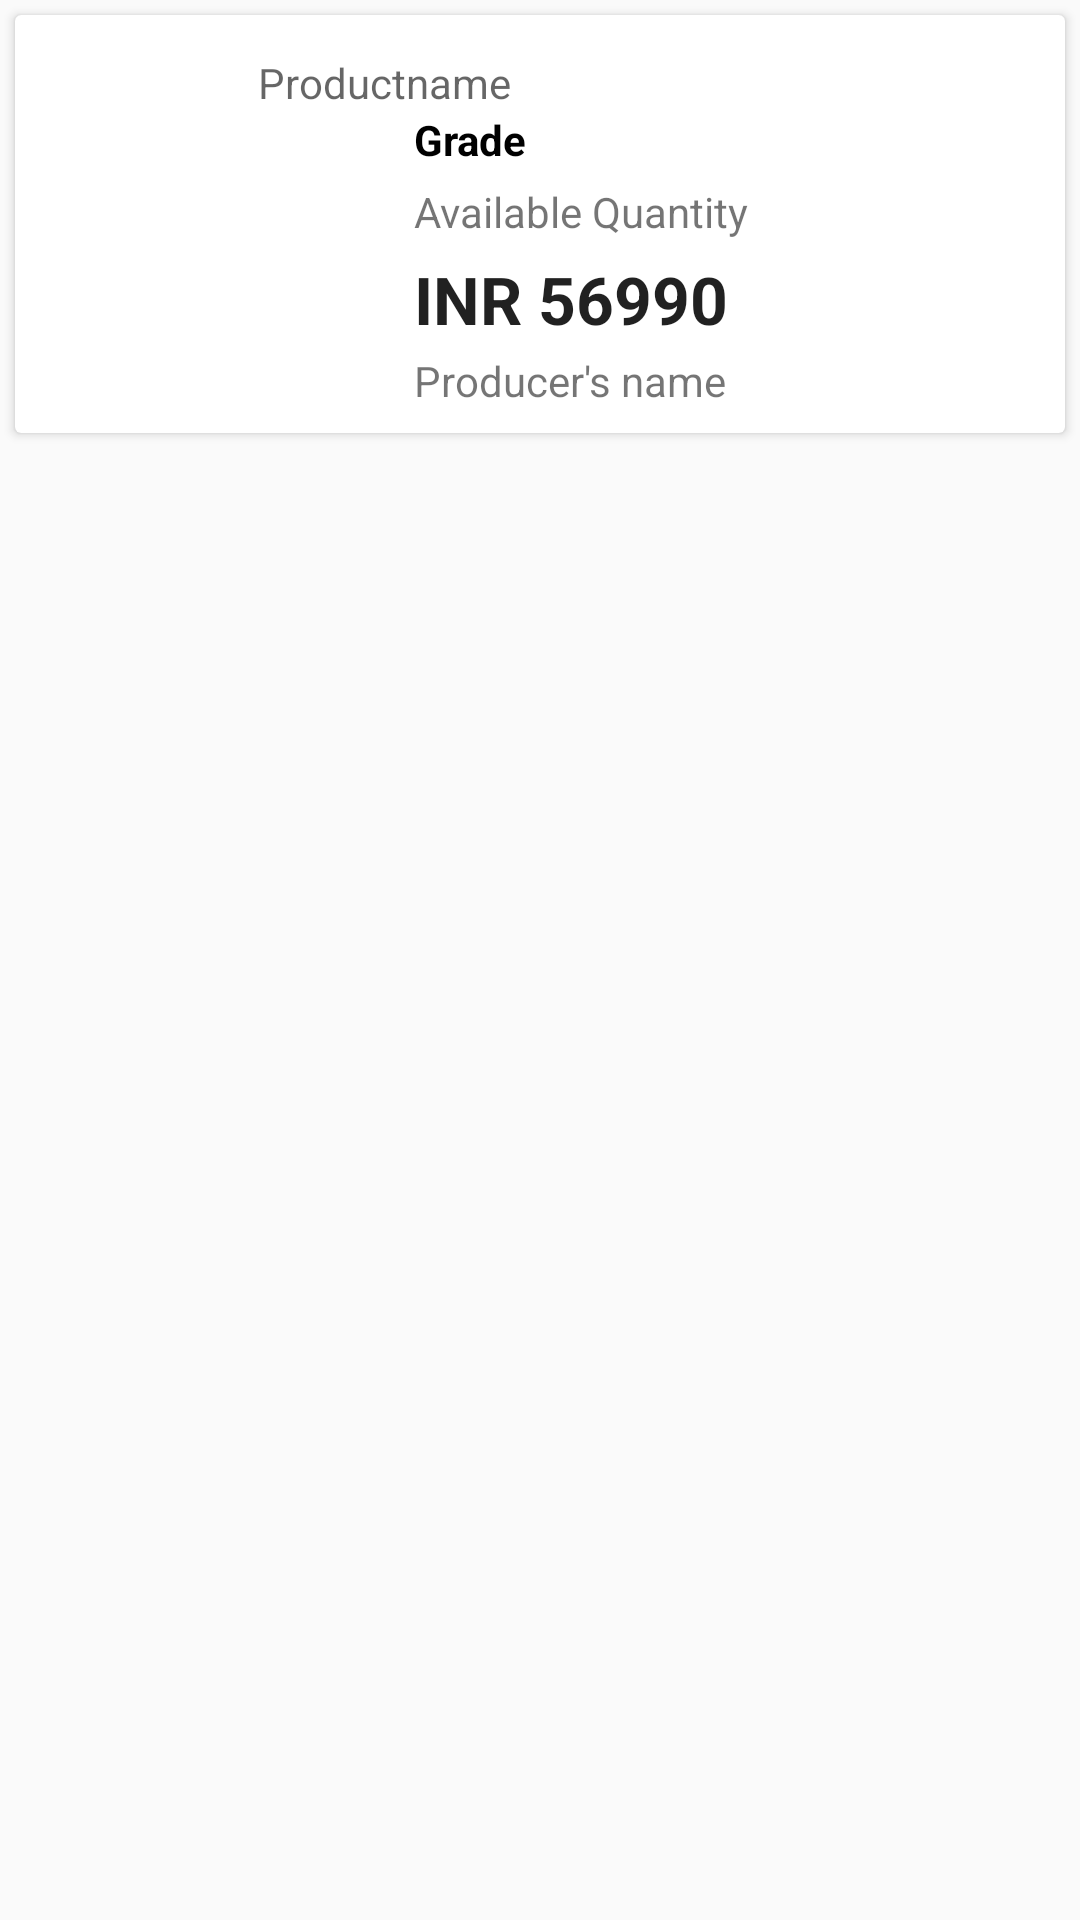

The Android layout XML behind this screen, and the referenced resources:
<!-- AndroidManifest.xml: application theme AppTheme -->
<!-- res/layout/itemlist.xml -->
<?xml version="1.0" encoding="utf-8"?>
<LinearLayout xmlns:android="http://schemas.android.com/apk/res/android"
    android:layout_width="match_parent"
    android:layout_height="wrap_content"
    android:orientation="vertical">

    <androidx.cardview.widget.CardView
        android:layout_width="match_parent"
        android:layout_height="wrap_content"
        android:layout_margin="5dp">

        <RelativeLayout
            android:layout_width="match_parent"
            android:layout_height="wrap_content"
            android:padding="8dp">

            <ImageView
                android:id="@+id/imageView"
                android:layout_width="120dp"
                android:layout_height="90dp"
                android:padding="4dp" />

            <TextView
                android:id="@+id/tvgrade"
                android:layout_width="wrap_content"
                android:layout_height="wrap_content"
                android:layout_marginLeft="5dp"
                android:layout_toRightOf="@id/imageView"
                android:layout_below="@+id/tvpname"
                android:text="Grade"
                android:textAppearance="@style/Base.TextAppearance.AppCompat.Small"
                android:textStyle="bold"
                android:textColor="#000000" />

            <TextView
                android:id="@+id/tvquantity"
                android:layout_width="wrap_content"
                android:layout_height="wrap_content"
                android:layout_below="@id/tvgrade"
                android:layout_marginLeft="5dp"
                android:layout_marginTop="5dp"
                android:layout_toRightOf="@id/imageView"
                android:text="Available Quantity"
                android:textAppearance="@style/Base.TextAppearance.AppCompat.Small" />

            <TextView
                android:id="@+id/Producername"
                android:layout_width="wrap_content"
                android:layout_height="wrap_content"
                android:layout_below="@id/Price"
                android:layout_marginLeft="0dp"
                android:layout_marginTop="3dp"
                android:layout_toRightOf="@id/imageView"
                android:paddingLeft="5dp"
                android:paddingRight="5dp"
                android:text="Producer's name"
                android:textAppearance="@style/Base.TextAppearance.AppCompat.Small" />

            <TextView
                android:id="@+id/Price"
                android:layout_width="wrap_content"
                android:layout_height="wrap_content"
                android:layout_below="@id/tvquantity"
                android:layout_marginLeft="5dp"
                android:layout_marginTop="5dp"
                android:layout_toRightOf="@id/imageView"
                android:text="INR 56990"
                android:textAppearance="@style/Base.TextAppearance.AppCompat.Large"
                android:textStyle="bold" />

            <TextView
                android:id="@+id/tvpname"
                android:layout_width="91dp"
                android:layout_height="wrap_content"
                android:layout_toLeftOf="@+id/imageView"
                android:layout_alignParentEnd="true"
                android:layout_alignParentRight="true"
                android:layout_marginLeft="128dp"
                android:layout_marginTop="5dp"
                android:layout_marginEnd="170dp"
                android:layout_marginRight="180dp"
                android:hint="Productname" />

        </RelativeLayout>

    </androidx.cardview.widget.CardView>

</LinearLayout>
<!-- resources referenced by this layout -->
<resources>
  <style name="AppTheme" parent="Theme.AppCompat.Light.DarkActionBar">
          
          <item name="colorPrimary">@color/colorPrimary</item>
          <item name="colorPrimaryDark">@color/colorPrimaryDark</item>
          <item name="colorAccent">@color/colorAccent</item>
      </style>
  <!-- not gathered from this repository: default colours our renderer supplied (Android Studio template values) -->
  <color name="colorPrimary">#FF6200EE</color>
  <color name="colorPrimaryDark">#FF3700B3</color>
  <color name="colorAccent">#FF03DAC5</color>
</resources>
